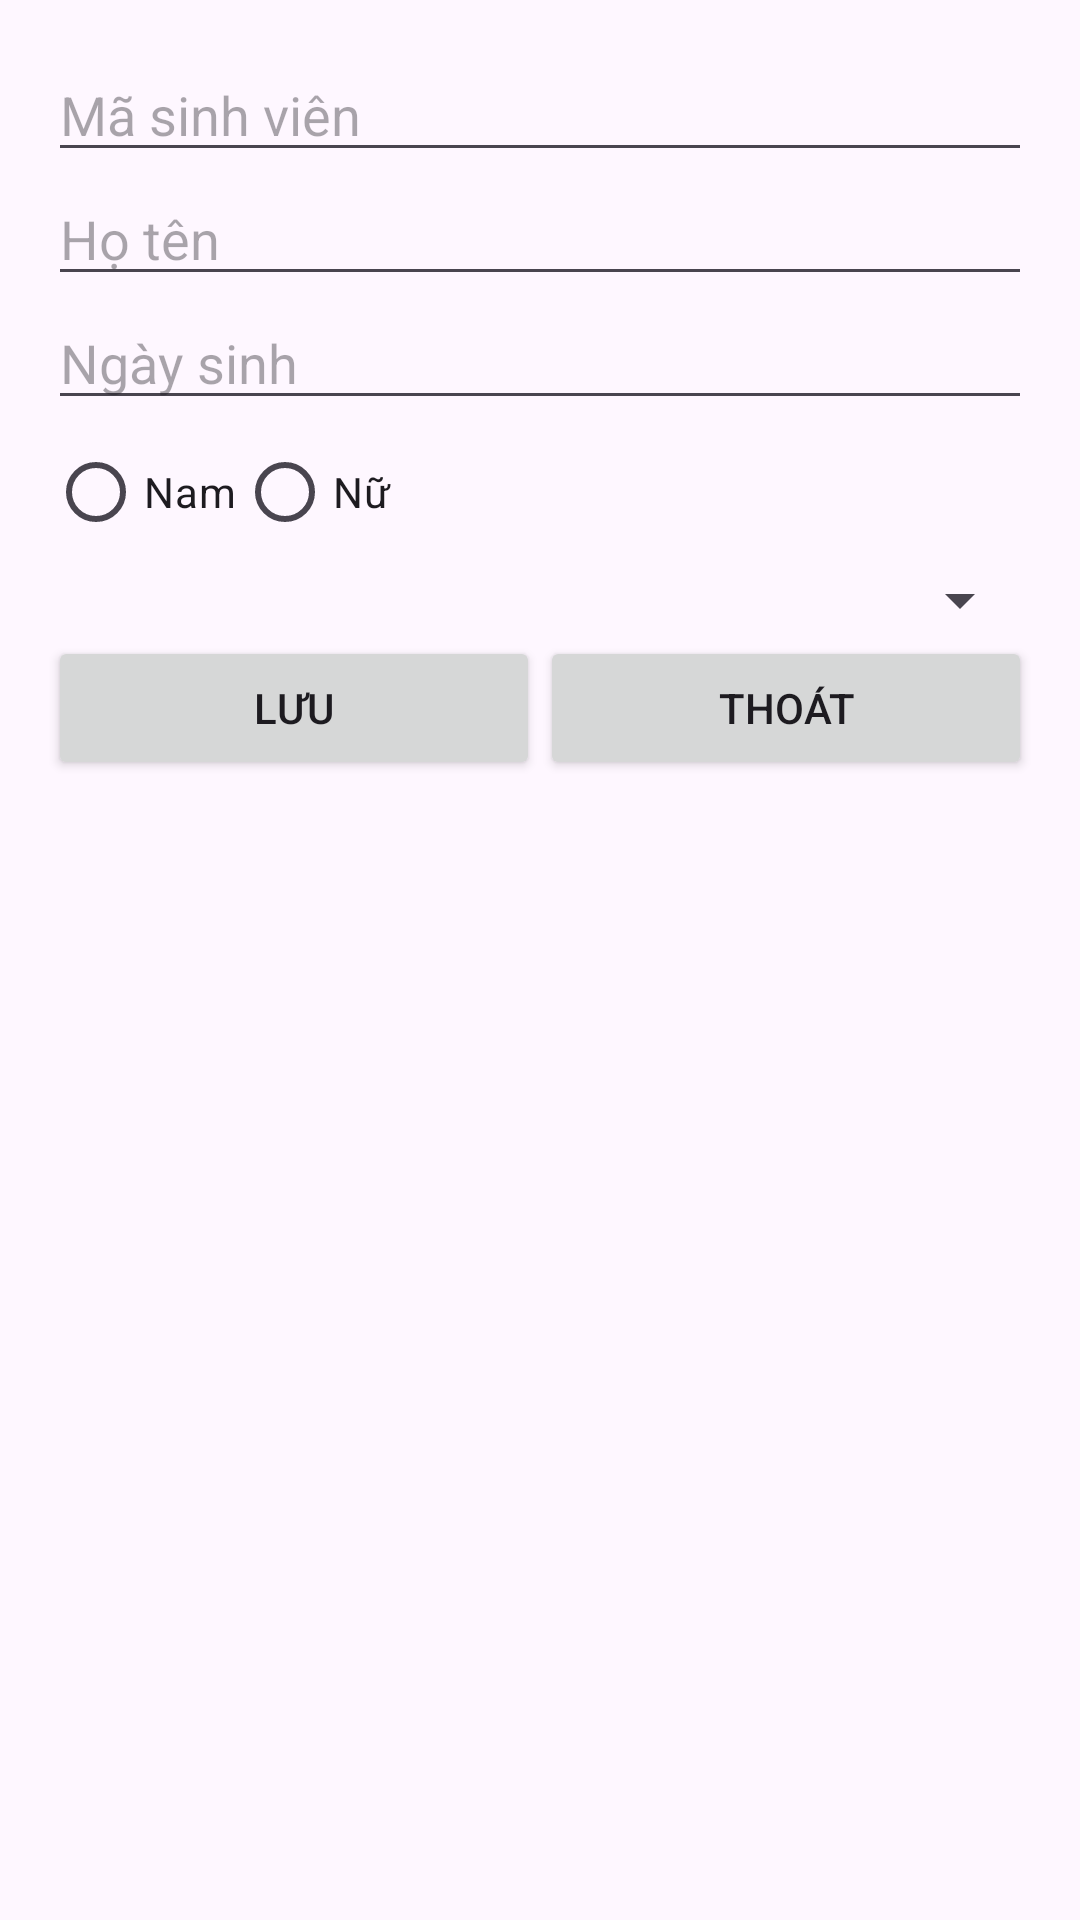

Reconstruct the res/layout file that produces this screen, plus the resources it refers to.
<!-- AndroidManifest.xml: application theme Theme.NhtBttQLSV -->
<!-- res/layout/activity_quan_ly_sinh_vien.xml -->
<?xml version="1.0" encoding="utf-8"?>
<LinearLayout xmlns:android="http://schemas.android.com/apk/res/android"
    android:id="@+id/main"
    android:layout_width="match_parent"
    android:layout_height="match_parent"
    android:orientation="vertical"
    android:padding="16dp">

    <EditText
        android:id="@+id/edtMaSV"
        android:layout_width="match_parent"
        android:layout_height="wrap_content"
        android:hint="Mã sinh viên"
        android:importantForAutofill="no" />

    <EditText
        android:id="@+id/edtHoTen"
        android:layout_width="match_parent"
        android:layout_height="wrap_content"
        android:hint="Họ tên"
        android:importantForAutofill="no" />

    <EditText
        android:id="@+id/edtNgaySinh"
        android:layout_width="match_parent"
        android:layout_height="wrap_content"
        android:hint="Ngày sinh"
        android:importantForAutofill="no" />

    <RadioGroup
        android:id="@+id/rgGioiTinh"
        android:layout_width="match_parent"
        android:layout_height="wrap_content"
        android:orientation="horizontal">

        <RadioButton
            android:id="@+id/rbNam"
            android:layout_width="wrap_content"
            android:layout_height="wrap_content"
            android:text="Nam"/>

        <RadioButton
            android:id="@+id/rbNu"
            android:layout_width="wrap_content"
            android:layout_height="wrap_content"
            android:text="Nữ"/>

    </RadioGroup>

    <Spinner
        android:id="@+id/spLop"
        android:layout_width="match_parent"
        android:layout_height="wrap_content"/>

    <LinearLayout
        android:layout_width="match_parent"
        android:layout_height="wrap_content"
        android:orientation="horizontal">

        <Button
            android:id="@+id/btnLuuSV"
            android:layout_width="0dp"
            android:layout_height="wrap_content"
            android:layout_weight="1"
            android:text="Lưu"/>

        <Button
            android:id="@+id/btnThoat"
            android:layout_width="0dp"
            android:layout_height="wrap_content"
            android:layout_weight="1"
            android:text="Thoát"/>

    </LinearLayout>

</LinearLayout>
<!-- resources referenced by this layout -->
<resources>
  <style name="Theme.NhtBttQLSV" parent="Base.Theme.NhtBttQLSV" />
  <style name="Base.Theme.NhtBttQLSV" parent="Theme.Material3.DayNight.NoActionBar">
          
          
      </style>
</resources>
